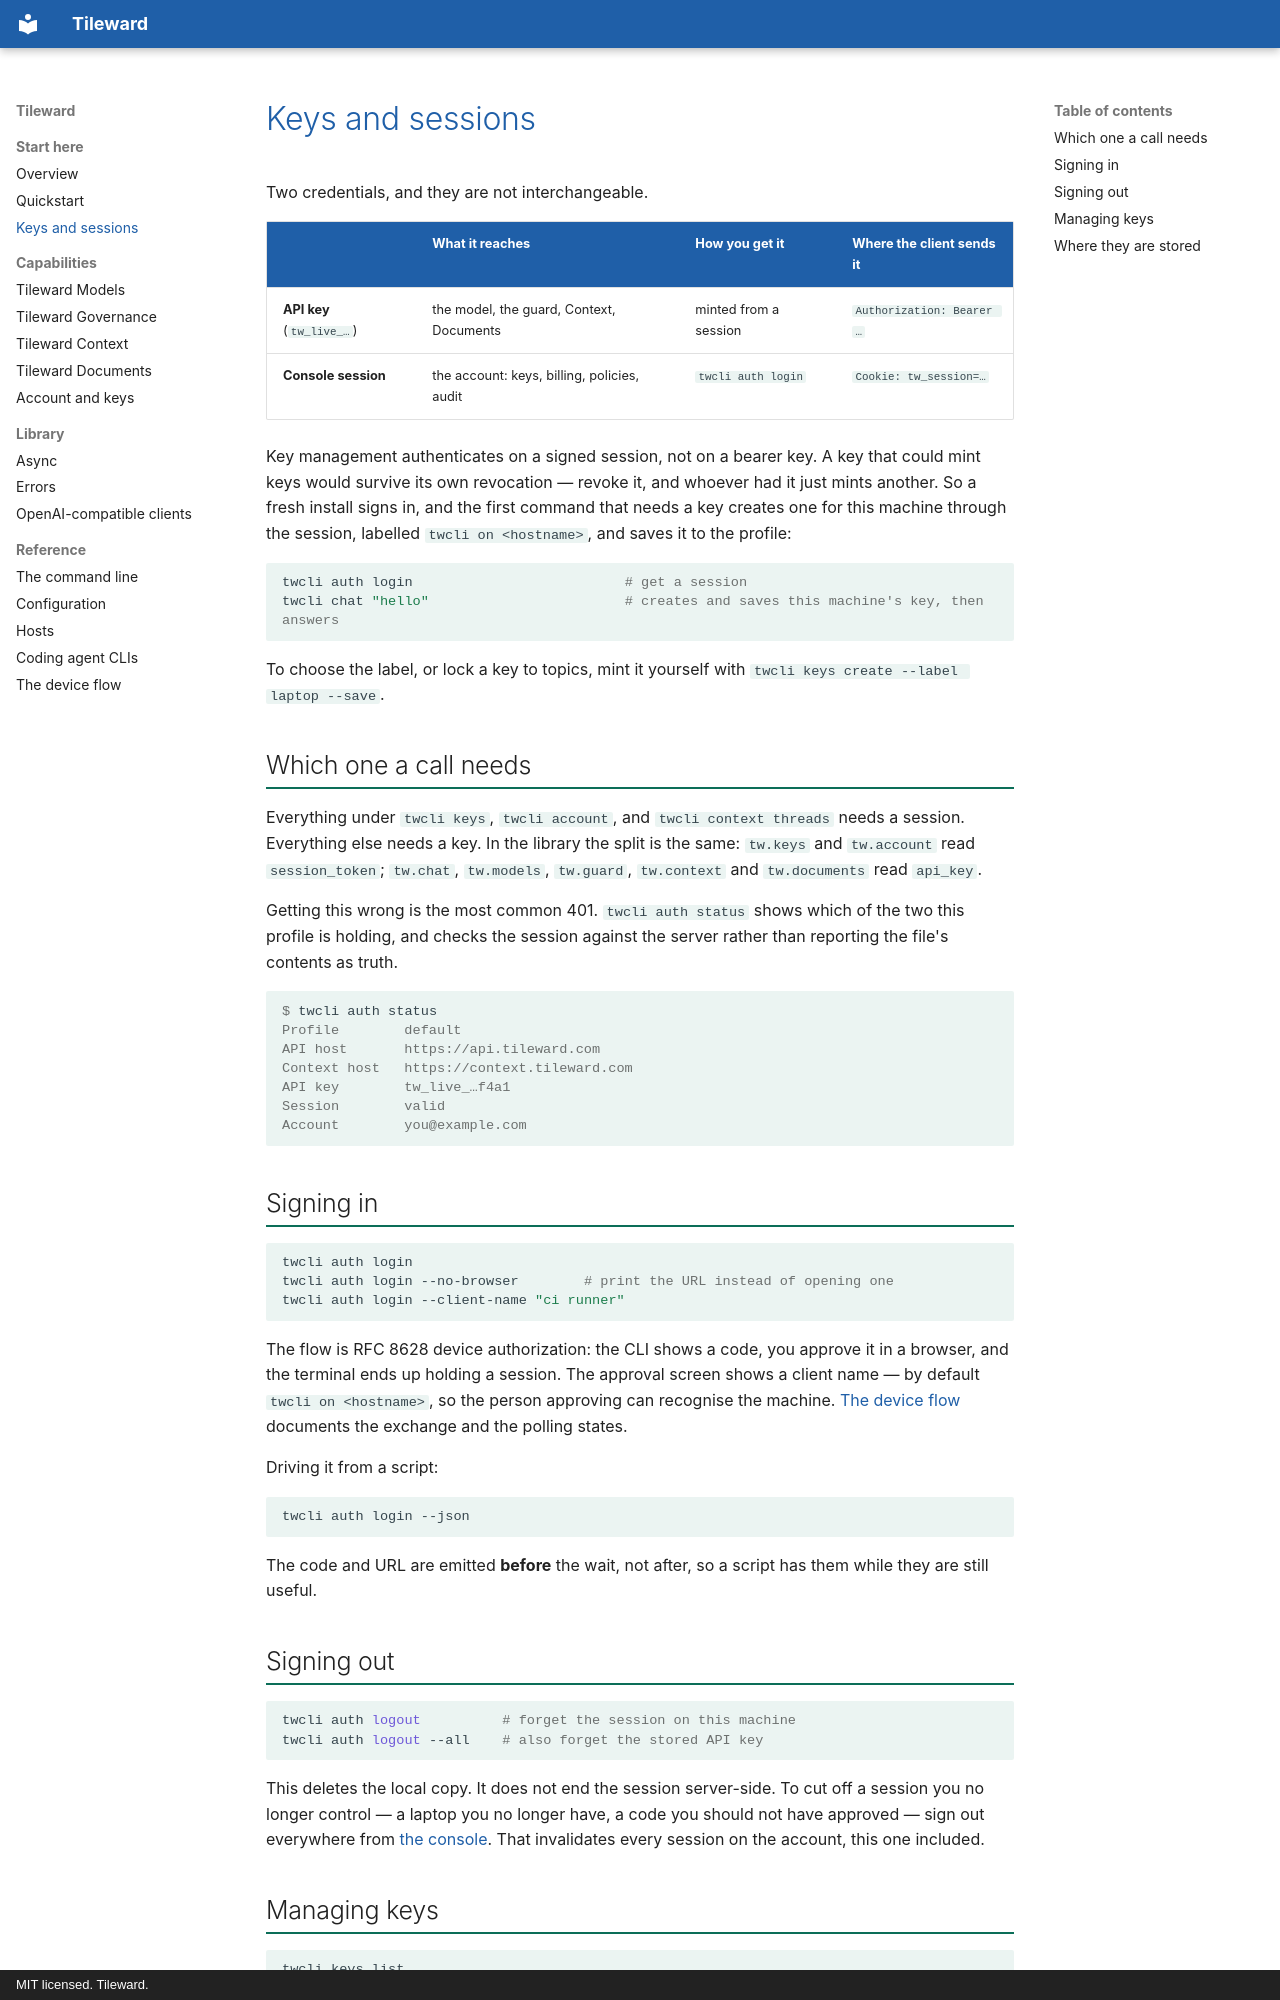

repository: Tileward-com/tileward-cli · page: credentials/index.html · generator: mkdocs · copyright: MIT licensed. Tileward.

# Keys and sessions

Two credentials, and they are not interchangeable.

| | What it reaches | How you get it | Where the client sends it |
| --- | --- | --- | --- |
| **API key** (`tw_live_…`) | the model, the guard, Context, Documents | minted from a session | `Authorization: Bearer …` |
| **Console session** | the account: keys, billing, policies, audit | `twcli auth login` | `Cookie: tw_session=…` |

Key management authenticates on a signed session, not on a bearer key. A key that could mint keys
would survive its own revocation — revoke it, and whoever had it just mints another. So a fresh
install signs in, and the first command that needs a key creates one for this machine through the
session, labelled `twcli on <hostname>`, and saves it to the profile:

```bash
twcli auth login                          # get a session
twcli chat "hello"                        # creates and saves this machine's key, then answers
```

To choose the label, or lock a key to topics, mint it yourself with
`twcli keys create --label laptop --save`.

## Which one a call needs

Everything under `twcli keys`, `twcli account`, and `twcli context threads` needs a session.
Everything else needs a key. In the library the split is the same: `tw.keys` and `tw.account` read
`session_token`; `tw.chat`, `tw.models`, `tw.guard`, `tw.context` and `tw.documents` read
`api_key`.

Getting this wrong is the most common 401. `twcli auth status` shows which of the two this profile
is holding, and checks the session against the server rather than reporting the file's contents as
truth.

```console
$ twcli auth status
Profile        default
API host       https://api.tileward.com
Context host   https://context.tileward.com
API key        tw_live_…f4a1
Session        valid
Account        you@example.com
```

## Signing in

```bash
twcli auth login
twcli auth login --no-browser        # print the URL instead of opening one
twcli auth login --client-name "ci runner"
```

The flow is RFC 8628 device authorization: the CLI shows a code, you approve it in a browser, and
the terminal ends up holding a session. The approval screen shows a client name — by default
`twcli on <hostname>`, so the person approving can recognise the machine.
[The device flow](device-auth.md) documents the exchange and the polling states.

Driving it from a script:

```bash
twcli auth login --json
```

The code and URL are emitted **before** the wait, not after, so a script has them while they are
still useful.

## Signing out

```bash
twcli auth logout          # forget the session on this machine
twcli auth logout --all    # also forget the stored API key
```

This deletes the local copy. It does not end the session server-side. To cut off a session you no
longer control — a laptop you no longer have, a code you should not have approved — sign out
everywhere from [the console](https://app.tileward.com/settings). That invalidates every session on
the account, this one included.
